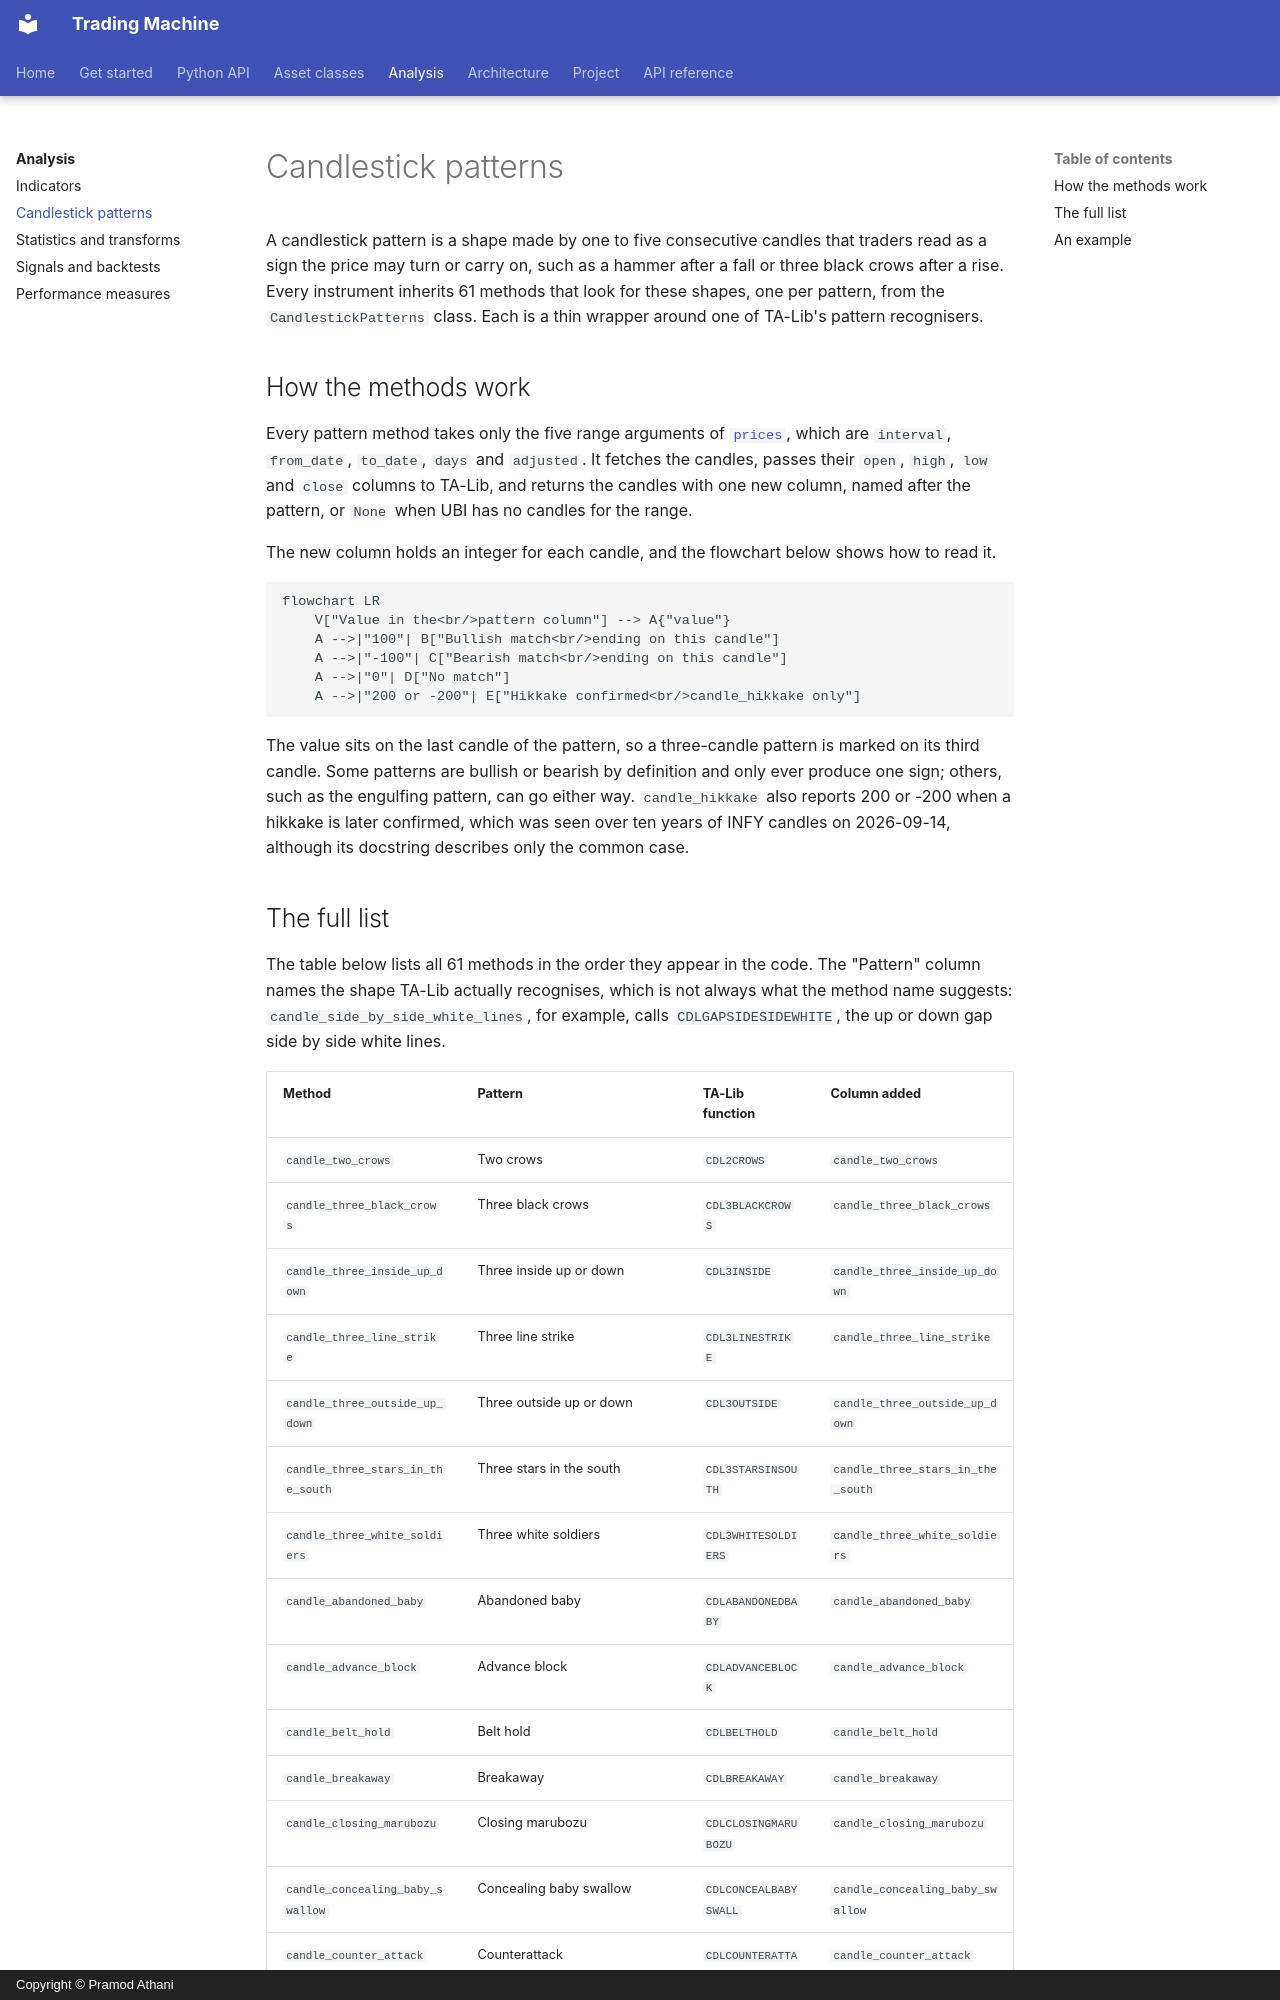

repository: pramodathani/tradingmachine · page: analysis/patterns/index.html · generator: mkdocs · copyright: Copyright © Pramod Athani

# Candlestick patterns

A candlestick pattern is a shape made by one to five consecutive candles that traders read as a sign the price may turn or carry on, such as a hammer after a fall or three black crows after a rise. Every instrument inherits 61 methods that look for these shapes, one per pattern, from the `CandlestickPatterns` class. Each is a thin wrapper around one of TA-Lib's pattern recognisers.

## How the methods work

Every pattern method takes only the five range arguments of [`prices`](../python-api/market-data.md#prices), which are `interval`, `from_date`, `to_date`, `days` and `adjusted`. It fetches the candles, passes their `open`, `high`, `low` and `close` columns to TA-Lib, and returns the candles with one new column, named after the pattern, or `None` when UBI has no candles for the range.

The new column holds an integer for each candle, and the flowchart below shows how to read it.

```mermaid
flowchart LR
    V["Value in the<br/>pattern column"] --> A{"value"}
    A -->|"100"| B["Bullish match<br/>ending on this candle"]
    A -->|"-100"| C["Bearish match<br/>ending on this candle"]
    A -->|"0"| D["No match"]
    A -->|"200 or -200"| E["Hikkake confirmed<br/>candle_hikkake only"]
```

The value sits on the last candle of the pattern, so a three-candle pattern is marked on its third candle. Some patterns are bullish or bearish by definition and only ever produce one sign; others, such as the engulfing pattern, can go either way. `candle_hikkake` also reports 200 or -200 when a hikkake is later confirmed, which was seen over ten years of INFY candles on 2026-09-14, although its docstring describes only the common case.
